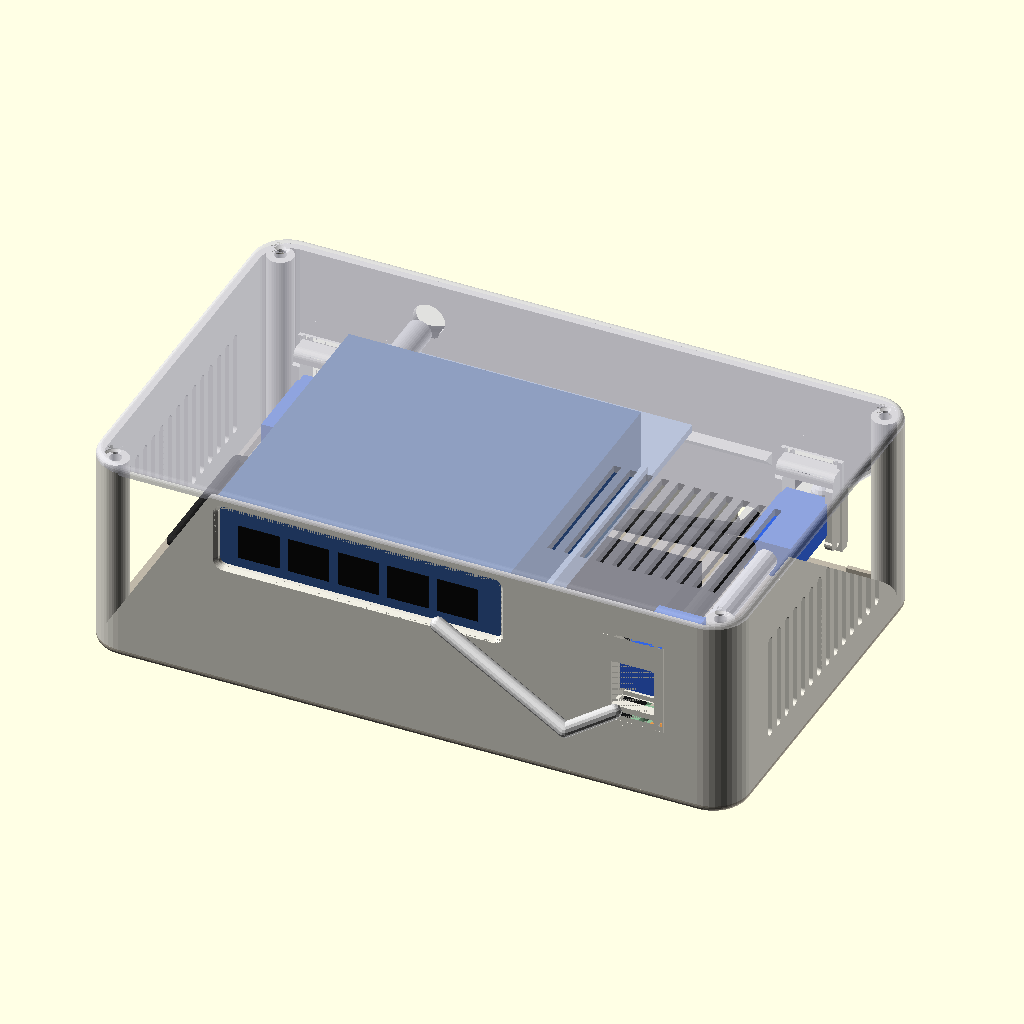
Cell 1: the model at its default parameters.
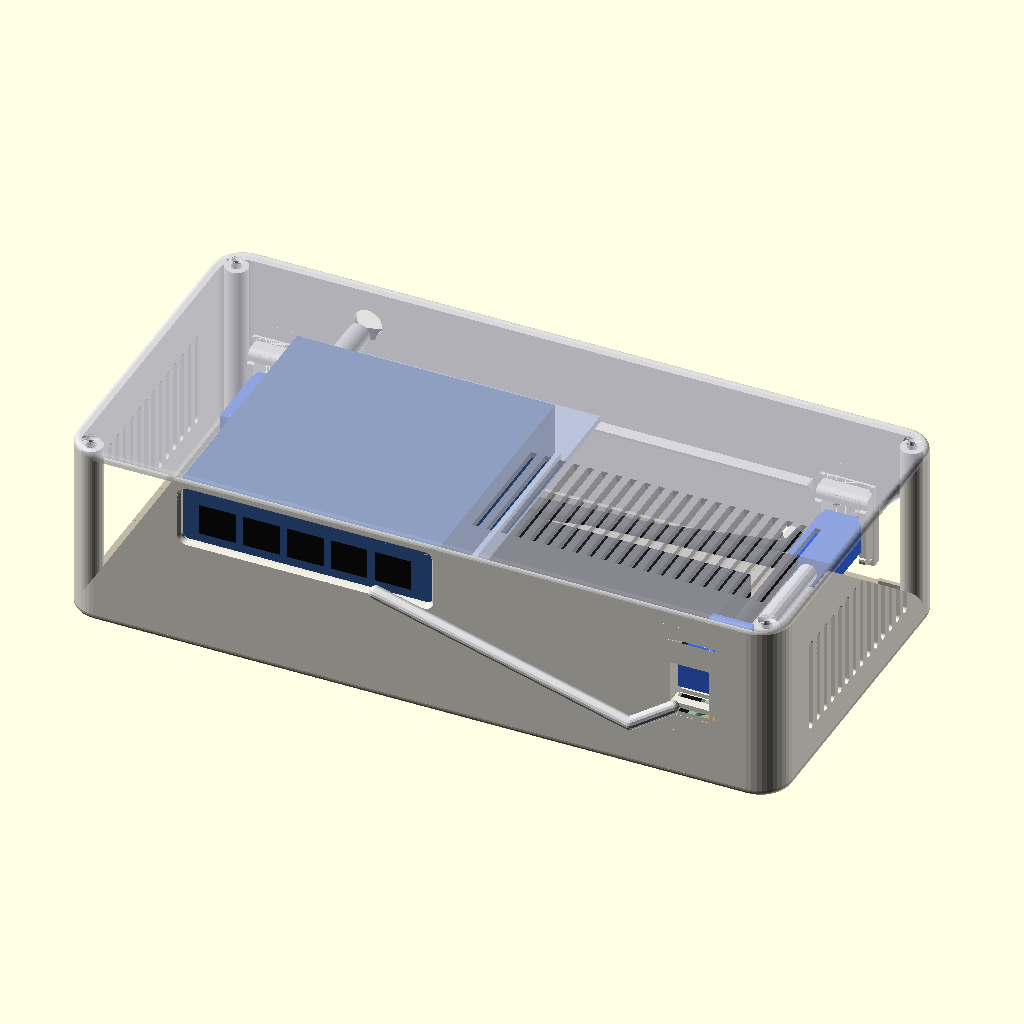
Cell 2 — bay set to 110, the other parameters unchanged.
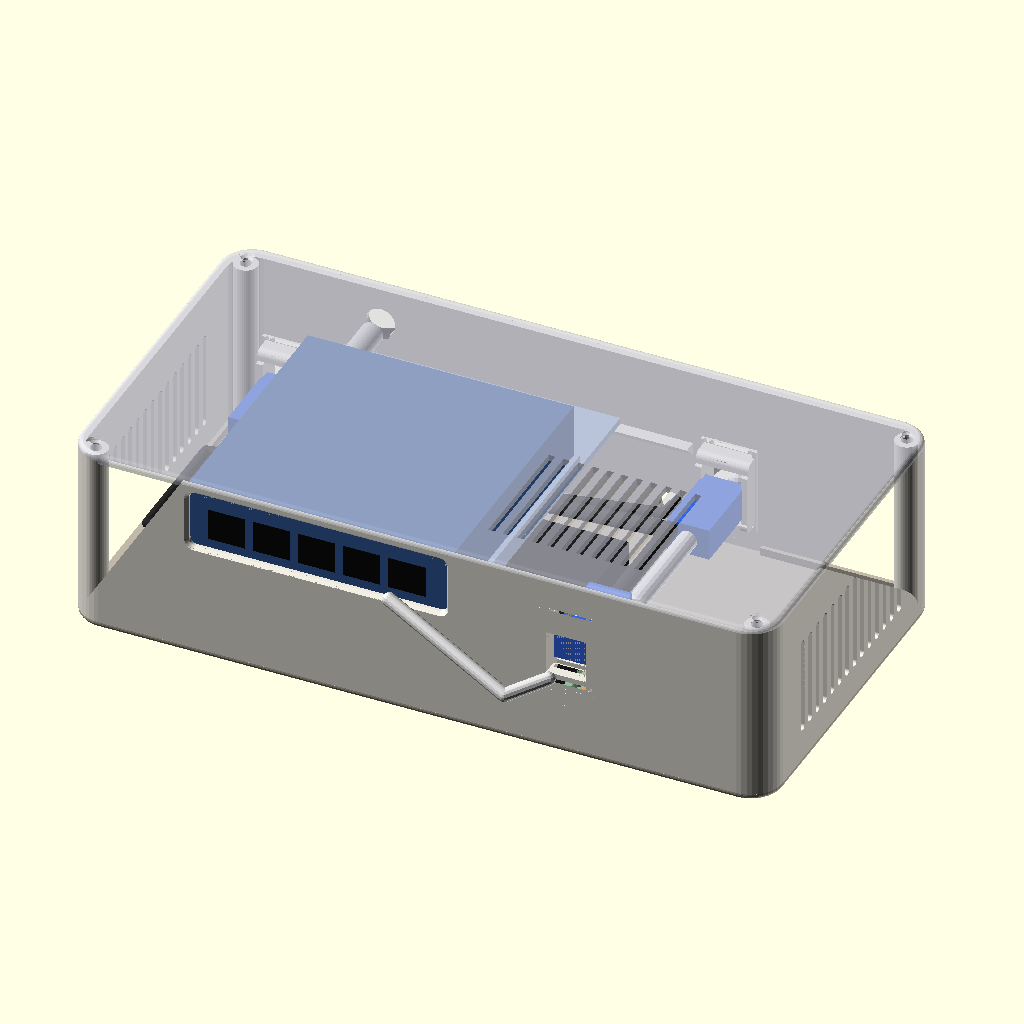
Cell 3 — rzone set to 84, the other parameters unchanged.
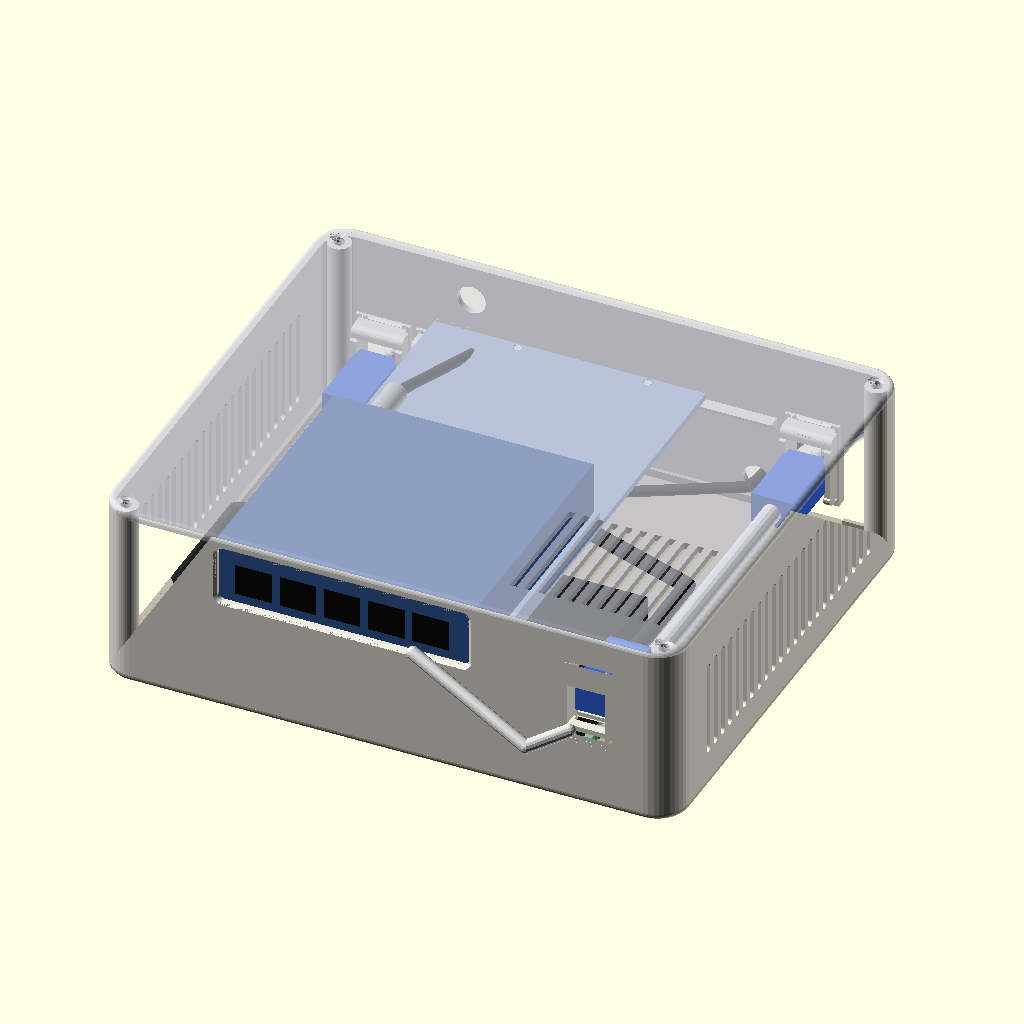
Cell 4: bzone = 110 (everything else at default).
The same orthographic view direction (rotation 55°, 0°, 25°; colour scheme Cornfield) for every cell, with the view re-fitted per cell, so scale and position can differ between cells.
Source of the model, work/wall-box-wizard/receiver1/rx4.scad:
// MoCA receiver box, concept 4 "bones" (Brian, 2026-11-01; builds on rx3). One box for a cleaner look: the TP-Link
// TL-SG105 now lives INSIDE, on a removable shelf above the ScreenBeam ("stacked, compact"), ports out of a front
// window. Front wall, seen from the front: switch window at the left, Ethernet keystone to its right (Brian, 2026-11-01;
// 6 in jumper between them on the outside, to the nearest switch port). Back wall: ETH1 + ETH2 pair at the left end, coax middle-right with the ScreenBeam's power hole beside it,
// plus the switch's power hole. Wiring: coax keystone -> short RG6 jumper -> ScreenBeam Coax In; ScreenBeam LAN -> ETH1 ->
// Google Wifi WAN; Google Wifi LAN -> ETH2 -> inside patch -> front keystone -> 6 in jumper -> switch.
// Shelf drops in on wall ledges after the ScreenBeam; the lid's ribs clamp switch and shelf (no screws). Cosmetics come
// later (Brian). PROPOSED - UNVALIDATED, not printed: port positions, plug sizes, jumper bend, heat, fit and strength
// UNKNOWN.
//
// Coordinates: X 0..WO (left -> right, seen from the front), Y 0..DO (front -> back), Z 0..HO (floor -> rim).
// part: "body" | "base" (removable bottom) | "lid" | "shelf" | "cradle" | "devices" (context, never printed) | "lid_on" (viewer) | "all"
part="all";

use <../concept15/body15.scad>   // ks_gold_one(): golden keystone, ks_tight 0.2

$fn=40;
t=2.5; cr=12; er=2; insert_pilot=4.2; insert_d=4; m3=3.4;   // M3 x 3 x 5 heat-set insert: 4.2 bore, 4 deep

// ScreenBeam (Brian): 120 x 65 x 30 incl. feet (13 dia, 2.25 proud, centres 8 in from the long edges, 16 from the
// ends). Lies along X: LAN/power end at the left, Coax In end at the right. Coax In (Brian measured, 2026-11-01): centre
// 22 from the box-back long side (43 from the front), 15.25 up from the case bottom (feet not included). Power 24 and
// LAN 43 from the front long edge, mid-height: still ASSUMED (first box's model).
SB=[120,65,30]; foot_h=2.25; sb_clr=0.5;
sb_feet=[for(x=[16,104],y=[8.5,56.5])[x,y]]; foot_d=16; foot_dp=2.6;
coax_y=SB[1]-22; coax_z=15.25; pwr_y=24; eth_y=43; port_z=(SB[2]-foot_h)/2;

// TL-SG105 (100 x 98 x 25, retailer listings), ports to the front; fit copied from the supplied bracket (sleeve
// 100.5 x 25.5 -> 0.25 a side). Power jack on the rear (Brian measured, 2026-11-01): centre 12 from the switch's left
// side seen from the front (right side seen from the rear), 13 up from its bottom. Barrel plug 35.25 long overall, 8.5
// wide, sticks out 26 from the switch's back face: ends 7 short of the back wall (33 gap), cord straight out the 11 mm hole.
SW=[100,98,25]; sw_clr=0.25; sw_jack=[12,13]; sw_plug=[26,8.5]; sw_lip=1.5;

bay=55;      // left: ScreenBeam power + LAN plugs (power 44.5 incl. tip); front keystone above them
rzone=42;    // right: jumper's right-angle on Coax In
bzone=55;    // behind the ScreenBeam: back keystone plugs, jumper, patch runs; 30 behind the switch for its power plug (Brian: "a little longer", was 35); 58 -> 55 when the ScreenBeam moved back for cradle travel
travel=3; sb_front=3+travel;   // cradle adjusts +-travel in X and Y (Brian, 2026-11-01); ScreenBeam front gap leaves room for it
boss_h=4; plate=4; sh=2.5;   // cradle bosses, cradle plate, switch shelf

plate_z=t+boss_h; case_z=plate_z+plate;
shelf_z=case_z+SB[2]-foot_h+2;              // shelf underside, 2 above the ScreenBeam
sw_z=shelf_z+sh;                             // switch bottom
IW=bay+SB[0]+rzone; ID=sb_front+SB[1]+3+bzone+2; HO=sw_z+SW[2]+1.5;
WO=IW+2*t; DO=ID+2*t;

sbx0=t+bay; sbx1=sbx0+SB[0]; sby0=t+sb_front; sby1=sby0+SB[1];
ks_z=t+17;                                   // back keystones (jack axis)
ks_eth1=t+20; ks_eth2=t+43;                  // back, left pair (X)
ks_coax=sbx1+10;                             // back, right: in line with the right-angle F's free post (Brian, 2026-11-01; was WO-70)
ks_cz=case_z+coax_z;                         // coax keystone at the Coax In height, so the jumper runs straight back
swx0=t+41.5;                                 // switch left side (X), unchanged
ks_front=sbx1+10.5; ks_fz=40;                // front keystone right of the switch window, just past the ScreenBeam's right end, above its coax plug (Brian)
 swx1=swx0+SW[0]; swy0=t; // switch front face against the front wall
sl=[swx0-sw_clr-2, swx1+sw_clr+2];           // shelf X span
pwr_hole=[ks_coax-22, t+10];                 // ScreenBeam power, back wall beside the coax (X, Z), 10 mm (Brian: power comes in the back with the coax)
sw_pwr=[swx0+sw_jack[0], sw_z+sw_jack[1]];   // switch power, back wall (X, Z), 11 mm (plug passes through)
bl=[60, ks_coax-14];                         // back ledge X span (clear of the ETH2 and coax keystones)
pins=[75,125];                               // shelf locating pins into the back ledge (X)
ears=[for(x=[sbx0-11,sbx1+11],y=[sby0+10,sby1-10])[x,y]];   // cradle ears / base inserts; 22 pads end at the ScreenBeam's ends

// Test print ID (Brian's rule: every test print carries its ID), engraved 0.6 on hidden faces
print_id="RX4-B";
module id_text(){text(print_id,size=6,font="Liberation Sans:style=Bold",halign="center",valign="center");}
module rrect(x0,x1,y0,y1,r){hull()for(x=[x0+r,x1-r],y=[y0+r,y1-r])translate([x,y])circle(r=r);}
// wall frames as in body15.scad: u to the right seen from outside, y inward, v up
module on_front(x,z){multmatrix([[1,0,0,x],[0,1,0,0],[0,0,1,z],[0,0,0,1]])children();}
module on_back(x,z){multmatrix([[-1,0,0,x],[0,-1,0,DO],[0,0,1,z],[0,0,0,1]])children();}
module ks_hole(){translate([-10.5,-0.01,-15])cube([21,4.02,33.5]);}
module back_ks(){for(k=[[ks_eth1,ks_z],[ks_eth2,ks_z],[ks_coax,ks_cz]])on_back(k[0],k[1])children();}
// corner posts on the corner diagonal, 1.2 skin outside the 9 mm post (follows cr)
pc=cr-(cr-4.5-1.2)/sqrt(2);
function lid_posts()=[[pc,pc],[WO-pc,pc],[pc,DO-pc],[WO-pc,DO-pc]];
// outer plate (lid / base) with its outside edge rounded by er; rounded edge at the top, flip for the base
module rplate(h){hull(){linear_extrude(h-er)rrect(0,WO,0,DO,cr);
 for(a=[0:15:90])translate([0,0,h-er+er*sin(a)])linear_extrude(0.01)offset(delta=-(er-er*cos(a)))rrect(0,WO,0,DO,cr);}}
// 45-degree ledge on a wall: strip at the wall bottom, full depth at the top (prints without support)
module ledge(x0,x1,y0,d,dir){hull(){translate([x0,dir>0?y0:y0-0.01,shelf_z-d-0.01])cube([x1-x0,0.01,0.01]);
 translate([x0,dir>0?y0:y0-d,shelf_z-0.01])cube([x1-x0,d,0.01]);}}

// Side vents (Brian, 2026-11-01): vertical slots in both end walls (X = 0 and X = WO), round-ended so they print
// upright without support; clear of the rounded corners, the base lip below and the lid lip above.
vent_w=3; vent_z=[16,50]; vent_y=[28:6:DO-28];
module side_vents(){for(x=[-1,WO-t-1],y=vent_y)hull()for(z=vent_z)translate([x,y,z])rotate([0,90,0])cylinder(d=vent_w,h=t+2);}

// Switch window (1.5 lip), smoothed (Brian, 2026-11-01): R2.5 corners and a 45-degree 1.2 chamfer on the outer edge
// (prints upright: the chamfer over the top edge is a 45-degree overhang).
win_r=2.5; win_ch=1.2;
module switch_window(){
 x0=swx0+sw_lip; x1=swx1-sw_lip; z0=sw_z+sw_lip; z1=sw_z+SW[2]-sw_lip;
 module o(g,y,h)translate([0,y,0])rotate([-90,0,0])linear_extrude(h)rrect(x0-g,x1+g,-z1-g,-z0+g,win_r+g);
 o(0,-1,t+2);
 hull(){o(win_ch,-0.01,0.01);o(0,win_ch,0.01);}
}

// Body: open-bottom wall tube, Z t..HO; the removable base below it (Brian, 2026-11-01) and the lid on top screw into
// M3 inserts at both ends of the four corner posts.
module body(){
 difference(){
  union(){
   translate([0,0,t])linear_extrude(HO-t)difference(){rrect(0,WO,0,DO,cr);rrect(t,WO-t,t,DO-t,cr-t);}
   for(p=lid_posts())translate([p[0],p[1],t])cylinder(d=9,h=HO-t);
   ledge(sl[0],sl[1],t-0.01,2.5,1);          // front ledge: stops 0.5 short of the ScreenBeam (drops in past it)
   ledge(bl[0],bl[1],DO-t+0.01,5,-1);        // back ledge
  }
  for(p=lid_posts())translate([p[0],p[1],HO-insert_d])cylinder(d=insert_pilot,h=insert_d+0.1);
  for(p=lid_posts())translate([p[0],p[1],t-0.1])cylinder(d=insert_pilot,h=insert_d+0.1);
  back_ks()ks_hole();
  on_front(ks_front,ks_fz)ks_hole();
  switch_window();
  translate([pwr_hole[0],DO+1,pwr_hole[1]])rotate([90,0,0])cylinder(d=10,h=t+2);
  translate([sw_pwr[0],DO+1,sw_pwr[1]])rotate([90,0,0])cylinder(d=11,h=t+2);
  translate([100,DO-t+0.6,t+7])rotate([90,0,0])linear_extrude(0.61)id_text();   // ID on the inside of the back wall
  side_vents();
 }
 for(x=pins)translate([x,DO-t-2.5,shelf_z-0.01])cylinder(d=3,h=2.4);   // shelf locating pins, up from the back ledge
 back_ks()ks_gold_one(0,0);
 on_front(ks_front,ks_fz)ks_gold_one(0,0);
}

// Shelf: 2.5 plate wall to wall over the ScreenBeam, side rails and a back stop for the switch, vent slots, two holes
// over the back ledge's pins (pins on the body so the shelf prints flat). Drops in after the ScreenBeam; the lid ribs
// hold it and the switch down.
module shelf(){
 difference(){
  union(){
   translate([sl[0],t+0.2,shelf_z])cube([sl[1]-sl[0],ID-0.4,sh]);
   for(x=[sl[0],swx1+sw_clr])translate([x,t+15,sw_z-0.01])cube([2,SW[1]-15+sw_clr,5]);
   translate([swx0+20,swy0+SW[1]+sw_clr,sw_z-0.01])cube([SW[0]-40,2,5]);
  }
  for(x=[swx0+12:6:swx1-12])translate([x-1.25,t+12,shelf_z-1])cube([2.5,SW[1]-24,sh+2]);
  for(x=pins)translate([x,DO-t-2.5,shelf_z-1])cylinder(d=3.4,h=sh+2);
  translate([95,118,sw_z-0.6])linear_extrude(1)id_text();
 }
}

// Lid: 2.5 plate, locating lip (cut where the switch meets the front wall), four countersunk M3, two ribs that clamp
// the switch (0.3 clearance), vent slots over the ScreenBeam's uncovered right part.
module lid(){
 difference(){
  union(){
   rplate(t);
   translate([0,0,-3])linear_extrude(3.01)difference(){rrect(t+0.3,WO-t-0.3,t+0.3,DO-t-0.3,cr-t);
    rrect(t+1.9,WO-t-1.9,t+1.9,DO-t-1.9,cr-t);
    for(p=lid_posts())translate(p)circle(d=11);
    translate([swx0-sw_clr-1,0])square([SW[0]+2*sw_clr+2,t+3]);}
   for(y=[swy0+25,swy0+SW[1]-25])translate([swx0+10,y-1,-1.2])cube([SW[0]-20,2,1.21]);
  }
  for(p=lid_posts())translate([p[0],p[1],-4]){cylinder(d=m3,h=10);translate([0,0,4+t-1.7])cylinder(d1=m3,d2=6.6,h=1.71);}
  translate([190,105,-0.01])mirror([1,0,0])linear_extrude(0.61)id_text();   // ID on the underside
  for(x=[sl[1]+6:5.5:sbx1+30])translate([x-1.25,sby0+8,-1])cube([2.5,SB[1]-16,t+2]);
 }
}

// Base: removable bottom, 2.5 plate with a 3 mm locating lip (notched at the corner posts and the back keystone frames),
// four countersunk M3 up into the post inserts, and the cradle's four insert bosses. ScreenBeam + cradle can be fitted
// on the base outside the box, then the body lowered over them.
module base(){
 difference(){
  union(){
   translate([0,0,t])mirror([0,0,1])rplate(t);
   translate([0,0,t-0.01])linear_extrude(3.01)difference(){rrect(t+0.3,WO-t-0.3,t+0.3,DO-t-0.3,cr-t);
    rrect(t+1.9,WO-t-1.9,t+1.9,DO-t-1.9,cr-t);
    for(p=lid_posts())translate(p)circle(d=11);
    for(x=[ks_eth1,ks_eth2,ks_coax])translate([x-12,DO-t-3])square([24,3]);}
   for(e=ears)translate([e[0],e[1],t-0.01])cylinder(d=10,h=boss_h+0.01);
  }
  for(e=ears)translate([e[0],e[1],t+boss_h-insert_d])cylinder(d=insert_pilot,h=insert_d+0.1);
  for(p=lid_posts())translate([p[0],p[1],-1]){cylinder(d=m3,h=t+2);translate([0,0,1-0.01])cylinder(d1=6.6,d2=m3,h=1.71);}
  translate([WO/2,DO/2,-0.01])mirror([1,0,0])linear_extrude(0.61)id_text();   // ID on the underside
 }
}

// Cradle: plate with foot pockets and side lips on four base bosses. Adjustable (Brian, 2026-11-01: "a little give"),
// +-travel in X and Y: each 22 mm ear pad (2 proud of the plate, outside the ScreenBeam's footprint) has a through slot
// over the fixed base insert and a flat-bottomed track 2.4 deep; a printed countersunk washer rides in the track, so the
// M3 countersunk head seats fully at any position and clamps 3.6 of pad.
pad_up=2; wash=[10,2.4]; wash_clr=0.4;
module cradle(){
 difference(){
  union(){
   translate([0,0,plate_z])linear_extrude(plate)union(){
    rrect(sbx0+1,sbx1-1,sby0-sb_clr/2-2,sby1+sb_clr/2+2,3);
    for(e=ears)hull(){translate(e)square([1,22],center=true);translate([e[0]<sbx0+60?sbx0+4:sbx1-4,e[1]])square([1,22],center=true);}
   }
   for(e=ears)translate([0,0,plate_z])linear_extrude(plate+pad_up)translate(e)rrect(-11,11,-11,11,3);
   for(y=[sby0-sb_clr/2-2,sby1+sb_clr/2])translate([sbx0+15,y,case_z-0.01])cube([SB[0]-30,2,6]);
  }
  for(e=ears){
   hull()for(dx=[-travel,travel],dy=[-travel,travel])translate([e[0]+dx,e[1]+dy,plate_z-1])cylinder(d=m3,h=plate+pad_up+2);
   hull()for(dx=[-travel,travel],dy=[-travel,travel])translate([e[0]+dx,e[1]+dy,case_z+pad_up-wash[1]])cylinder(d=wash[0]+wash_clr,h=wash[1]+1);
  }
  for(f=sb_feet)translate([sbx0+f[0],sby0+f[1],case_z-foot_dp])cylinder(d=foot_d,h=foot_dp+0.1,$fn=48);
  translate([(sbx0+sbx1)/2,sby0+SB[1]/2,plate_z-0.01])mirror([1,0,0])linear_extrude(0.61)id_text();   // ID on the underside
 }
}

// Printed slide washer for the cradle tracks: countersunk for the M3 head, which then sits flush with the pad top.
module washer(){difference(){cylinder(d=wash[0],h=wash[1]);translate([0,0,-1])cylinder(d=m3,h=wash[1]+2);
 translate([0,0,wash[1]-1.7])cylinder(d1=m3,d2=6.6,h=1.71);}}

module rod(a,b,d){hull(){translate(a)sphere(d=d,$fn=16);translate(b)sphere(d=d,$fn=16);}}
module plug_in(x,z){color([0.2,0.4,0.9])translate([x-8,DO-t-34,z-6])cube([16,30,12]);}   // patch plug in a back keystone
module devices(){
 pz=case_z+port_z; cz=case_z+coax_z; kb=DO-t-34; kf=t+34;
 color([0.12,0.12,0.13])translate([sbx0,sby0,case_z])cube([SB[0],SB[1],SB[2]-foot_h]);
 color([0.1,0.1,0.1])for(f=sb_feet)translate([sbx0+f[0],sby0+f[1],case_z-foot_h])cylinder(d=13,h=foot_h);
 // power: straight out of the left end, U-turn, back along the rear zone, out the back wall beside the coax
 color("silver")translate([sbx0,sby0+pwr_y,pz])rotate([0,-90,0])cylinder(d=7.75,h=35);
 color([0.15,0.15,0.15]){rod([sbx0-35,sby0+pwr_y,pz],[sbx0-42,sby0+pwr_y,pz],4);rod([sbx0-42,sby0+pwr_y,pz],[sbx0-42,sby1+6,pz],4);rod([sbx0-42,sby1+6,pz],[pwr_hole[0],DO-t-6,pwr_hole[1]],4);
  rod([pwr_hole[0],DO-t-6,pwr_hole[1]],[pwr_hole[0],DO+40,pwr_hole[1]-8],4);}
 // ScreenBeam LAN -> ETH1
 color([0.2,0.4,0.9])translate([sbx0-28,sby0+eth_y-6.5,pz-6])cube([28,13,12]);
 plug_in(ks_eth1,ks_z);plug_in(ks_eth2,ks_z);plug_in(ks_coax,ks_cz);
 color([0.15,0.15,0.15]){rod([sbx0-28,sby0+eth_y,pz],[ks_eth1,kb-8,ks_z],6);
 // ETH2 -> along the rear zone behind the ScreenBeam, then forward past its right end -> front keystone
  rod([ks_eth2,kb,ks_z],[ks_front,sby1+10,ks_fz],6);rod([ks_front,sby1+10,ks_fz],[ks_front,kf+4,ks_fz],6);}
 color([0.2,0.4,0.9])translate([ks_front-8,t+4,ks_fz-6])cube([16,30,12]);
 // coax: right-angle F male on Coax In, short RG6 jumper round to the back of the coax keystone
 color("silver")translate([sbx1,sby0+coax_y,cz])rotate([0,90,0])cylinder(d=10,h=14);
 color([0.95,0.95,0.95])rod([sbx1+10,sby0+coax_y,cz],[ks_coax,kb,ks_cz],7);
 // switch on the shelf, ports in the front window; power plug through the back wall
 color([0.2,0.35,0.6])translate([swx0,swy0,sw_z])cube(SW);
 color([0.05,0.05,0.05])for(i=[0:4])translate([swx0+8+i*17,swy0-0.2,sw_z+5])cube([14,1,12]);
 color("silver")translate([sw_pwr[0],swy0+SW[1]+sw_plug[0],sw_pwr[1]])rotate([90,0,0])cylinder(d=sw_plug[1],h=sw_plug[0]);
 color([0.15,0.15,0.15])rod([sw_pwr[0],swy0+SW[1]+sw_plug[0],sw_pwr[1]],[sw_pwr[0]+10,DO+40,sw_pwr[1]-30],4);
 // outside: 6 in jumper front keystone -> nearest switch port; coax in, ETH1 to / ETH2 from the Google Wifi
 color([0.85,0.85,0.85]){rod([ks_front,-14,ks_fz],[ks_front-12,-24,ks_fz-4],5);rod([ks_front-12,-24,ks_fz-4],[swx0+83,-12,sw_z+11],5);}
 color([0.95,0.95,0.95])for(k=[[ks_eth1,ks_z],[ks_eth2,ks_z],[ks_coax,ks_cz]])rod([k[0],DO+4,k[1]],[k[0],DO+40,k[1]-12],k[0]==ks_coax?7:5);
}

if(part=="body")body();
if(part=="lid")lid();
if(part=="base")base();
if(part=="lid_on")translate([0,0,HO])lid();
if(part=="shelf")shelf();
if(part=="cradle")cradle();
if(part=="washer")washer();
if(part=="washers")for(i=[0:3])translate([i*14,0,0])washer();   // print 4, flat side down
if(part=="washers_on")for(e=ears)translate([e[0],e[1],case_z+pad_up-wash[1]])washer();
if(part=="devices")devices();
if(part=="all"){color([0.92,0.91,0.87])body();color([0.75,0.72,0.66])base();color([0.55,0.75,0.6])cradle();color([0.9,0.6,0.3])for(e=ears)translate([e[0],e[1],case_z+pad_up-wash[1]])washer();color([0.6,0.7,0.85])shelf();devices();
 color([0.8,0.8,0.85,0.6])translate([0,0,HO])lid();
 echo(str("outer ",WO," x ",DO," x ",HO," (+ lid ",t,")"));}
Customizer parameters (derived from the source; name, type, default, range or options):
part: string, default "all"
bay: number, default 55
rzone: number, default 42
bzone: number, default 55
pins: vector, default [75, 125]
print_id: string, default "RX4-B"
